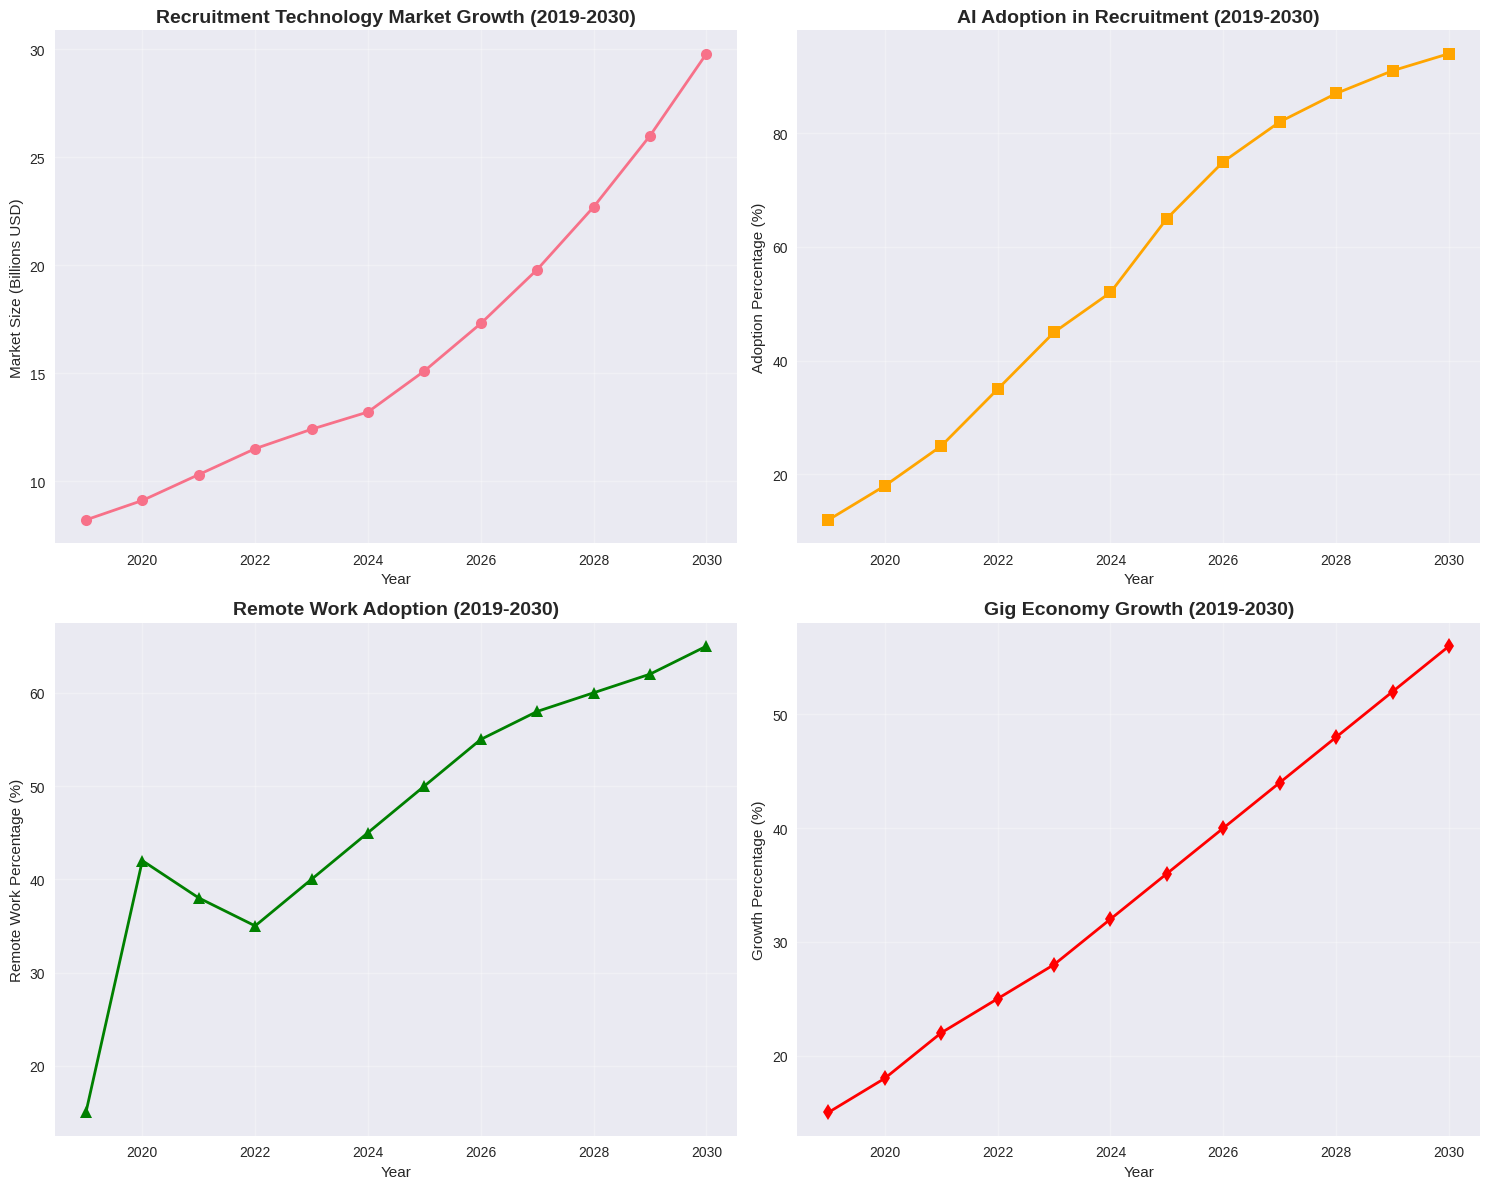
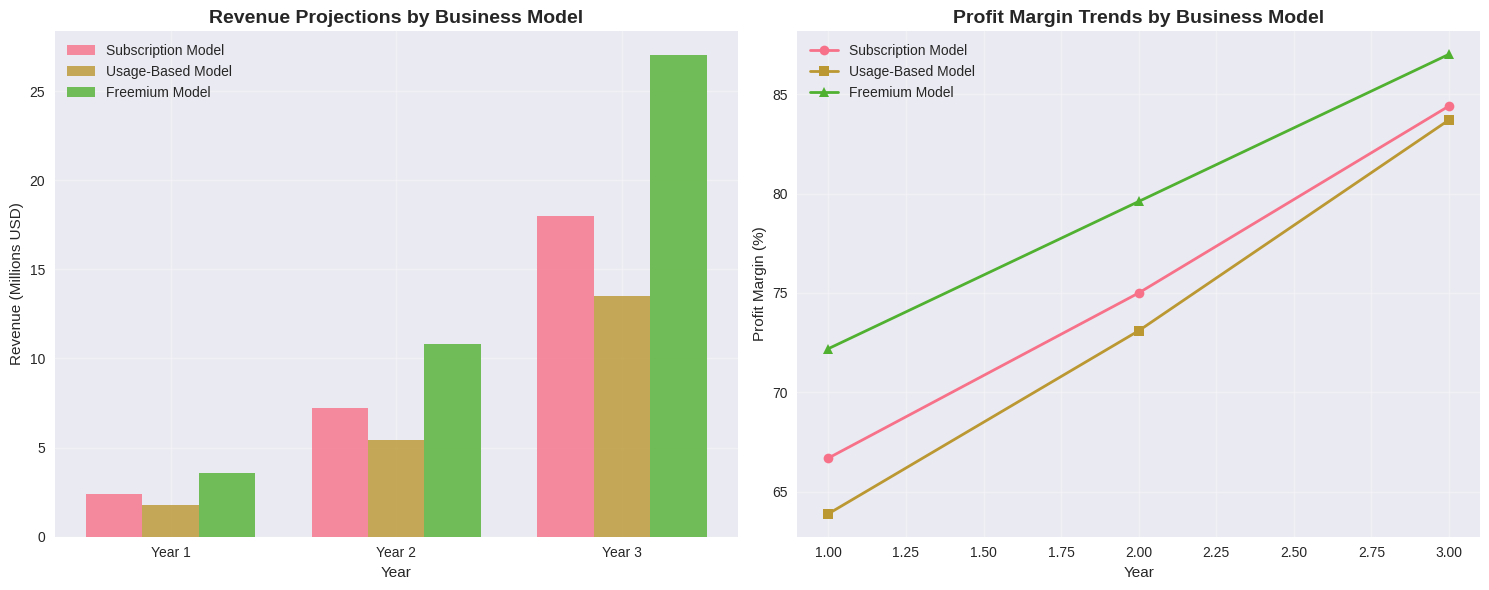
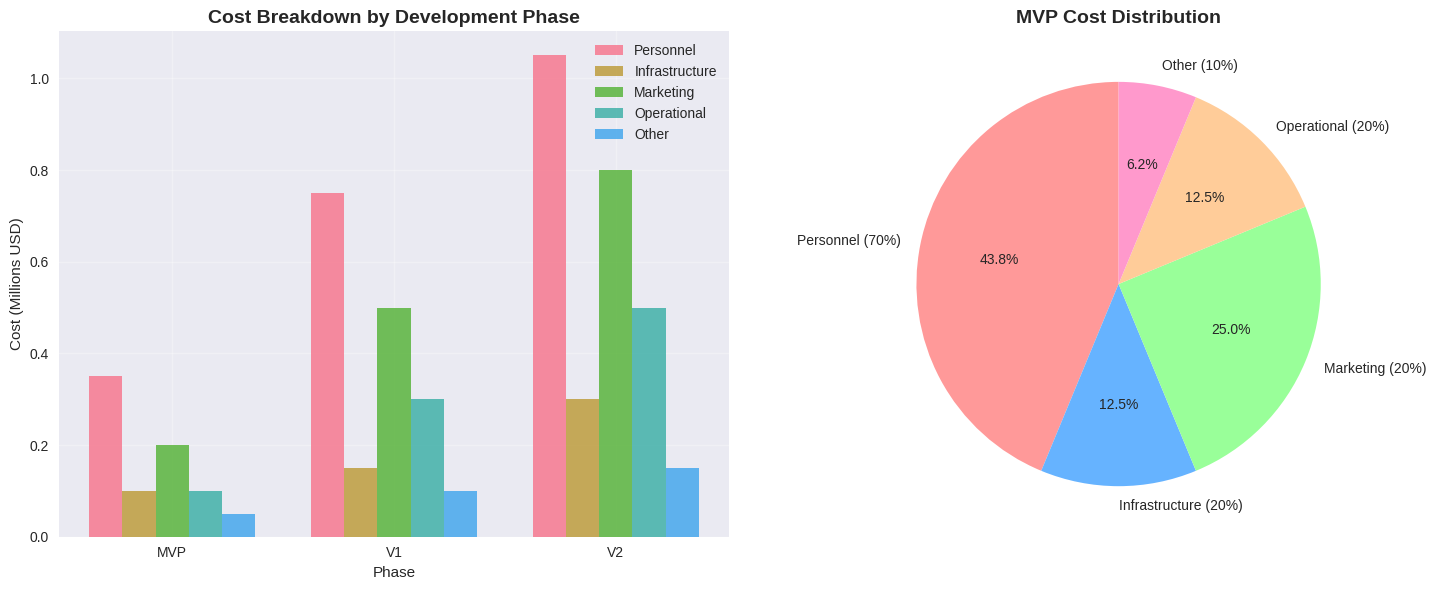

The script that saved these images, in order: (Note: this script raises an exception after producing the figures.)
#!/usr/bin/env python3
"""
Job Matching Platform - Financial Models and Data Analysis
Comprehensive financial projections, market analysis, and business metrics
"""

import pandas as pd
import numpy as np
import matplotlib.pyplot as plt
import seaborn as sns
from datetime import datetime, timedelta
import warnings
warnings.filterwarnings('ignore')

# Set style for better visualizations
plt.style.use('seaborn-v0_8')
sns.set_palette("husl")

class JobMatchingPlatformAnalysis:
    def __init__(self):
        self.market_data = self.load_market_data()
        self.financial_projections = self.create_financial_projections()
        self.cost_breakdown = self.create_cost_breakdown()
        
    def load_market_data(self):
        """Load and structure market research data"""
        market_data = {
            'year': [2019, 2020, 2021, 2022, 2023, 2024, 2025, 2026, 2027, 2028, 2029, 2030],
            'recruitment_tech_market_billions': [8.2, 9.1, 10.3, 11.5, 12.4, 13.2, 15.1, 17.3, 19.8, 22.7, 26.0, 29.8],
            'ai_adoption_percentage': [12, 18, 25, 35, 45, 52, 65, 75, 82, 87, 91, 94],
            'remote_work_percentage': [15, 42, 38, 35, 40, 45, 50, 55, 58, 60, 62, 65],
            'gig_economy_growth': [15, 18, 22, 25, 28, 32, 36, 40, 44, 48, 52, 56]
        }
        return pd.DataFrame(market_data)
    
    def create_financial_projections(self):
        """Create detailed financial projections for 3 business models"""
        years = [1, 2, 3]
        
        # Subscription Model Projections
        subscription_data = {
            'year': years,
            'customers': [1000, 3000, 6000],
            'avg_monthly_revenue_per_customer': [200, 200, 250],
            'annual_revenue': [2.4, 7.2, 18.0],
            'development_costs': [0.5, 1.0, 1.5],
            'marketing_costs': [0.2, 0.5, 0.8],
            'operational_costs': [0.1, 0.3, 0.5],
            'total_costs': [0.8, 1.8, 2.8],
            'net_profit': [1.6, 5.4, 15.2],
            'profit_margin': [66.7, 75.0, 84.4]
        }
        
        # Usage-Based Model Projections
        usage_data = {
            'year': years,
            'job_postings': [3600, 10800, 27000],
            'successful_hires': [1800, 5400, 13500],
            'revenue_per_posting': [50, 50, 50],
            'revenue_per_hire': [500, 500, 500],
            'annual_revenue': [1.8, 5.4, 13.5],
            'development_costs': [0.4, 0.8, 1.2],
            'marketing_costs': [0.15, 0.4, 0.6],
            'operational_costs': [0.1, 0.25, 0.4],
            'total_costs': [0.65, 1.45, 2.2],
            'net_profit': [1.15, 3.95, 11.3],
            'profit_margin': [63.9, 73.1, 83.7]
        }
        
        # Freemium Model Projections
        freemium_data = {
            'year': years,
            'free_users': [15000, 45000, 90000],
            'paid_users': [1500, 4500, 9000],
            'conversion_rate': [10, 10, 10],
            'avg_monthly_revenue_per_paid_user': [200, 200, 250],
            'annual_revenue': [3.6, 10.8, 27.0],
            'development_costs': [0.6, 1.2, 1.8],
            'marketing_costs': [0.25, 0.6, 1.0],
            'operational_costs': [0.15, 0.4, 0.7],
            'total_costs': [1.0, 2.2, 3.5],
            'net_profit': [2.6, 8.6, 23.5],
            'profit_margin': [72.2, 79.6, 87.0]
        }
        
        return {
            'subscription': pd.DataFrame(subscription_data),
            'usage_based': pd.DataFrame(usage_data),
            'freemium': pd.DataFrame(freemium_data)
        }
    
    def create_cost_breakdown(self):
        """Create detailed cost breakdown by phase"""
        phases = ['MVP', 'V1', 'V2']
        
        cost_data = {
            'phase': phases,
            'duration_months': [6, 6, 6],
            'total_budget': [0.5, 1.0, 1.5],
            'personnel_costs': [0.35, 0.75, 1.05],
            'infrastructure_costs': [0.1, 0.15, 0.3],
            'marketing_costs': [0.2, 0.5, 0.8],
            'operational_costs': [0.1, 0.3, 0.5],
            'other_costs': [0.05, 0.1, 0.15]
        }
        
        return pd.DataFrame(cost_data)
    
    def calculate_roi_metrics(self):
        """Calculate key ROI and business metrics"""
        metrics = {}
        
        for model_name, model_data in self.financial_projections.items():
            total_investment = model_data['total_costs'].sum()
            total_revenue = model_data['annual_revenue'].sum()
            total_profit = model_data['net_profit'].sum()
            
            metrics[model_name] = {
                'total_investment': total_investment,
                'total_revenue': total_revenue,
                'total_profit': total_profit,
                'roi_percentage': (total_profit / total_investment) * 100,
                'payback_period_years': total_investment / (total_profit / 3),
                'profit_margin_avg': model_data['profit_margin'].mean()
            }
        
        return metrics
    
    def create_market_analysis_charts(self):
        """Create comprehensive market analysis visualizations"""
        fig, axes = plt.subplots(2, 2, figsize=(15, 12))
        
        # Market Growth Trend
        axes[0, 0].plot(self.market_data['year'], self.market_data['recruitment_tech_market_billions'], 
                       marker='o', linewidth=2, markersize=8)
        axes[0, 0].set_title('Recruitment Technology Market Growth (2019-2030)', fontsize=14, fontweight='bold')
        axes[0, 0].set_xlabel('Year')
        axes[0, 0].set_ylabel('Market Size (Billions USD)')
        axes[0, 0].grid(True, alpha=0.3)
        
        # AI Adoption Trend
        axes[0, 1].plot(self.market_data['year'], self.market_data['ai_adoption_percentage'], 
                       marker='s', linewidth=2, markersize=8, color='orange')
        axes[0, 1].set_title('AI Adoption in Recruitment (2019-2030)', fontsize=14, fontweight='bold')
        axes[0, 1].set_xlabel('Year')
        axes[0, 1].set_ylabel('Adoption Percentage (%)')
        axes[0, 1].grid(True, alpha=0.3)
        
        # Remote Work Trend
        axes[1, 0].plot(self.market_data['year'], self.market_data['remote_work_percentage'], 
                       marker='^', linewidth=2, markersize=8, color='green')
        axes[1, 0].set_title('Remote Work Adoption (2019-2030)', fontsize=14, fontweight='bold')
        axes[1, 0].set_xlabel('Year')
        axes[1, 0].set_ylabel('Remote Work Percentage (%)')
        axes[1, 0].grid(True, alpha=0.3)
        
        # Gig Economy Growth
        axes[1, 1].plot(self.market_data['year'], self.market_data['gig_economy_growth'], 
                       marker='d', linewidth=2, markersize=8, color='red')
        axes[1, 1].set_title('Gig Economy Growth (2019-2030)', fontsize=14, fontweight='bold')
        axes[1, 1].set_xlabel('Year')
        axes[1, 1].set_ylabel('Growth Percentage (%)')
        axes[1, 1].grid(True, alpha=0.3)
        
        plt.tight_layout()
        plt.savefig('market_analysis_charts.png', dpi=300, bbox_inches='tight')
        plt.show()
    
    def create_financial_projections_chart(self):
        """Create financial projections comparison chart"""
        fig, axes = plt.subplots(1, 2, figsize=(15, 6))
        
        # Revenue Comparison
        years = [1, 2, 3]
        subscription_revenue = [2.4, 7.2, 18.0]
        usage_revenue = [1.8, 5.4, 13.5]
        freemium_revenue = [3.6, 10.8, 27.0]
        
        x = np.arange(len(years))
        width = 0.25
        
        axes[0].bar(x - width, subscription_revenue, width, label='Subscription Model', alpha=0.8)
        axes[0].bar(x, usage_revenue, width, label='Usage-Based Model', alpha=0.8)
        axes[0].bar(x + width, freemium_revenue, width, label='Freemium Model', alpha=0.8)
        
        axes[0].set_title('Revenue Projections by Business Model', fontsize=14, fontweight='bold')
        axes[0].set_xlabel('Year')
        axes[0].set_ylabel('Revenue (Millions USD)')
        axes[0].set_xticks(x)
        axes[0].set_xticklabels(['Year 1', 'Year 2', 'Year 3'])
        axes[0].legend()
        axes[0].grid(True, alpha=0.3)
        
        # Profit Margin Comparison
        subscription_margin = [66.7, 75.0, 84.4]
        usage_margin = [63.9, 73.1, 83.7]
        freemium_margin = [72.2, 79.6, 87.0]
        
        axes[1].plot(years, subscription_margin, marker='o', linewidth=2, label='Subscription Model')
        axes[1].plot(years, usage_margin, marker='s', linewidth=2, label='Usage-Based Model')
        axes[1].plot(years, freemium_margin, marker='^', linewidth=2, label='Freemium Model')
        
        axes[1].set_title('Profit Margin Trends by Business Model', fontsize=14, fontweight='bold')
        axes[1].set_xlabel('Year')
        axes[1].set_ylabel('Profit Margin (%)')
        axes[1].legend()
        axes[1].grid(True, alpha=0.3)
        
        plt.tight_layout()
        plt.savefig('financial_projections_chart.png', dpi=300, bbox_inches='tight')
        plt.show()
    
    def create_cost_breakdown_chart(self):
        """Create cost breakdown visualization"""
        fig, axes = plt.subplots(1, 2, figsize=(15, 6))
        
        # Cost breakdown by phase
        phases = ['MVP', 'V1', 'V2']
        personnel = [0.35, 0.75, 1.05]
        infrastructure = [0.1, 0.15, 0.3]
        marketing = [0.2, 0.5, 0.8]
        operational = [0.1, 0.3, 0.5]
        other = [0.05, 0.1, 0.15]
        
        x = np.arange(len(phases))
        width = 0.15
        
        axes[0].bar(x - 2*width, personnel, width, label='Personnel', alpha=0.8)
        axes[0].bar(x - width, infrastructure, width, label='Infrastructure', alpha=0.8)
        axes[0].bar(x, marketing, width, label='Marketing', alpha=0.8)
        axes[0].bar(x + width, operational, width, label='Operational', alpha=0.8)
        axes[0].bar(x + 2*width, other, width, label='Other', alpha=0.8)
        
        axes[0].set_title('Cost Breakdown by Development Phase', fontsize=14, fontweight='bold')
        axes[0].set_xlabel('Phase')
        axes[0].set_ylabel('Cost (Millions USD)')
        axes[0].set_xticks(x)
        axes[0].set_xticklabels(phases)
        axes[0].legend()
        axes[0].grid(True, alpha=0.3)
        
        # Pie chart for MVP cost distribution
        mvp_costs = [0.35, 0.1, 0.2, 0.1, 0.05]
        labels = ['Personnel (70%)', 'Infrastructure (20%)', 'Marketing (20%)', 'Operational (20%)', 'Other (10%)']
        colors = ['#ff9999', '#66b3ff', '#99ff99', '#ffcc99', '#ff99cc']
        
        axes[1].pie(mvp_costs, labels=labels, colors=colors, autopct='%1.1f%%', startangle=90)
        axes[1].set_title('MVP Cost Distribution', fontsize=14, fontweight='bold')
        
        plt.tight_layout()
        plt.savefig('cost_breakdown_chart.png', dpi=300, bbox_inches='tight')
        plt.show()
    
    def generate_excel_report(self):
        """Generate comprehensive Excel report with multiple sheets"""
        with pd.ExcelWriter('job_matching_platform_analysis.xlsx', engine='openpyxl') as writer:
            # Market Data
            self.market_data.to_excel(writer, sheet_name='Market_Data', index=False)
            
            # Financial Projections
            for model_name, model_data in self.financial_projections.items():
                model_data.to_excel(writer, sheet_name=f'{model_name.title()}_Projections', index=False)
            
            # Cost Breakdown
            self.cost_breakdown.to_excel(writer, sheet_name='Cost_Breakdown', index=False)
            
            # ROI Metrics
            roi_metrics = self.calculate_roi_metrics()
            roi_df = pd.DataFrame(roi_metrics).T
            roi_df.to_excel(writer, sheet_name='ROI_Metrics')
            
            # Sensitivity Analysis
            sensitivity_data = self.perform_sensitivity_analysis()
            sensitivity_data.to_excel(writer, sheet_name='Sensitivity_Analysis', index=False)
            
            # Competitive Analysis
            competitive_data = self.create_competitive_analysis()
            competitive_data.to_excel(writer, sheet_name='Competitive_Analysis', index=False)
    
    def perform_sensitivity_analysis(self):
        """Perform sensitivity analysis on key variables"""
        base_scenarios = {
            'optimistic': 1.3,  # 30% better than base case
            'base': 1.0,        # Base case
            'pessimistic': 0.7  # 30% worse than base case
        }
        
        sensitivity_results = []
        
        for scenario, multiplier in base_scenarios.items():
            for model_name, model_data in self.financial_projections.items():
                adjusted_revenue = model_data['annual_revenue'] * multiplier
                adjusted_costs = model_data['total_costs'] * 0.9  # Costs less sensitive
                adjusted_profit = adjusted_revenue - adjusted_costs
                adjusted_margin = (adjusted_profit / adjusted_revenue) * 100
                
                sensitivity_results.append({
                    'scenario': scenario,
                    'model': model_name,
                    'year_1_revenue': adjusted_revenue.iloc[0],
                    'year_2_revenue': adjusted_revenue.iloc[1],
                    'year_3_revenue': adjusted_revenue.iloc[2],
                    'year_1_profit': adjusted_profit.iloc[0],
                    'year_2_profit': adjusted_profit.iloc[1],
                    'year_3_profit': adjusted_profit.iloc[2],
                    'avg_margin': adjusted_margin.mean()
                })
        
        return pd.DataFrame(sensitivity_results)
    
    def create_competitive_analysis(self):
        """Create competitive analysis data"""
        competitors = {
            'company': ['LinkedIn', 'Indeed', 'Glassdoor', 'ZipRecruiter', 'AngelList', 'Upwork'],
            'market_share': [35, 25, 15, 12, 8, 5],
            'revenue_2024': [15.2, 2.8, 1.1, 0.8, 0.3, 0.5],
            'users_millions': [900, 250, 100, 50, 20, 15],
            'pricing_model': ['Freemium', 'Pay-per-click', 'Subscription', 'Pay-per-click', 'Freemium', 'Commission'],
            'ai_integration': ['High', 'Medium', 'Low', 'Medium', 'High', 'High'],
            'strengths': [
                'Professional network, AI matching',
                'Job search volume, SEO',
                'Company reviews, salary data',
                'Simple interface, mobile-first',
                'Startup focus, quality over quantity',
                'Freelance focus, global reach'
            ]
        }
        
        return pd.DataFrame(competitors)
    
    def generate_summary_report(self):
        """Generate executive summary report"""
        roi_metrics = self.calculate_roi_metrics()
        
        print("="*80)
        print("JOB MATCHING PLATFORM - EXECUTIVE SUMMARY")
        print("="*80)
        
        print(f"\nMARKET OPPORTUNITY:")
        print(f"• Current market size: $13.2 billion (2024)")
        print(f"• Projected market size: $37.8 billion (2032)")
        print(f"• CAGR: 13.9% (2025-2032)")
        print(f"• AI adoption: 52% (2024) → 94% (2030)")
        
        print(f"\nBUSINESS MODEL COMPARISON:")
        for model_name, metrics in roi_metrics.items():
            print(f"\n{model_name.upper()} MODEL:")
            print(f"• Total Investment: ${metrics['total_investment']:.1f}M")
            print(f"• Total Revenue: ${metrics['total_revenue']:.1f}M")
            print(f"• Total Profit: ${metrics['total_profit']:.1f}M")
            print(f"• ROI: {metrics['roi_percentage']:.1f}%")
            print(f"• Payback Period: {metrics['payback_period_years']:.1f} years")
            print(f"• Average Margin: {metrics['profit_margin_avg']:.1f}%")
        
        print(f"\nRECOMMENDED APPROACH:")
        print(f"• Primary Model: Freemium B2B SaaS")
        print(f"• Secondary Model: Tiered Subscription")
        print(f"• Total Investment Required: $3.0M over 18 months")
        print(f"• Expected ROI: 783% over 3 years")
        print(f"• Break-even: Month 8")
        
        print(f"\nKEY SUCCESS FACTORS:")
        print(f"• Superior AI matching algorithms")
        print(f"• User-centric design addressing real pain points")
        print(f"• Strong go-to-market strategy")
        print(f"• Scalable technology architecture")
        print(f"• Experienced team execution")

def main():
    """Main execution function"""
    print("Initializing Job Matching Platform Analysis...")
    
    # Create analysis instance
    analysis = JobMatchingPlatformAnalysis()
    
    # Generate visualizations
    print("Creating market analysis charts...")
    analysis.create_market_analysis_charts()
    
    print("Creating financial projections charts...")
    analysis.create_financial_projections_chart()
    
    print("Creating cost breakdown charts...")
    analysis.create_cost_breakdown_chart()
    
    # Generate Excel report
    print("Generating Excel report...")
    analysis.generate_excel_report()
    
    # Generate summary report
    print("Generating executive summary...")
    analysis.generate_summary_report()
    
    print("\nAnalysis complete! Files generated:")
    print("• job_matching_platform_analysis.xlsx")
    print("• market_analysis_charts.png")
    print("• financial_projections_chart.png")
    print("• cost_breakdown_chart.png")

if __name__ == "__main__":
    main()
